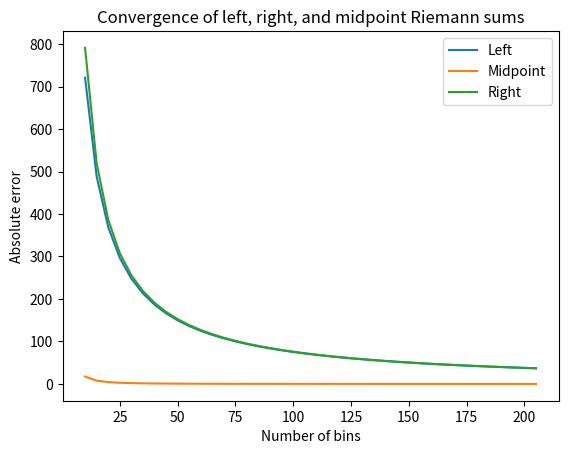

This chart was generated by the following Python code:
import scipy.integrate as integrate #Scipy is only used to avoid hardcoding the known value of the integral
import matplotlib.pyplot as plt

#numerical integration via Riemann sum


#func: lambda ___ function to be integrated
#a, b: float  ___ lower and upper bound
#bins: int    ___ number of subdivisions
#mode: string ___ point of evaluation ('left', 'mid', 'right')
def riemann(func, a, b, numBins=10000, mode='mid'):
    step = (b-a) / numBins
    
    if mode == 'left':
        bins = [(a + i*step) for i in range(numBins)]
    elif mode == 'mid':
        bins = [(a + (i+1/2)*step) for i in range(numBins)]
    elif mode == 'right':
        bins = [(a + (i+1)*step) for i in range(numBins)]
    else:
        print("Invalid mode for function 'riemann': " + mode)

    total = sum([func(x)*step for x in bins])
    return total


#plot convergence speed for left, midpoint, and right Riemann sums
#binrange: int tuple ___ provides range of subdivisions to evaluate
def plotRiemann(func, a, b, binRange=(10,220), numIntervals=40):
    known = integrate.quad(func, a, b)[0]
    left, mid, right = [], [], []
    step = int((binRange[1]-binRange[0]) / numIntervals)
    binNums = [round(binRange[0] + i*step) for i in range(numIntervals)]

    for num in binNums:
        left.append (abs(riemann(func, a, b, numBins=num, mode='left' ) - known))
        mid.append  (abs(riemann(func, a, b, numBins=num, mode='mid'  ) - known))
        right.append(abs(riemann(func, a, b, numBins=num, mode='right') - known))

    labels = ['Left', 'Midpoint', 'Right']
    plt.plot(binNums, left)
    plt.plot(binNums, mid)
    plt.plot(binNums, right)
    plt.title('Convergence of left, right, and midpoint Riemann sums')
    plt.xlabel('Number of bins')
    plt.ylabel('Absolute error')
    plt.legend(labels)
    plt.show()
        
        


if __name__ == '__main__':
    func = lambda x: 3*x*x*x - 4*x*x + 3.2198*x
    a,b = 1,9
    bins = 10000
    left  = riemann(func, a, b, numBins=bins, mode='left')
    mid   = riemann(func, a, b, numBins=bins, mode='mid')
    right = riemann(func, a, b, numBins=bins, mode='right')

    print("Integration of 3x^3 - 4x^2 + 3.2198x from 1 to 9")
    print("Riemann sum with {} bins\n\n".format(bins))
    print("Known: " + "4078.13")
    print("Left:  " + str(round(left, 2)))
    print("Mid:   " + str(round(mid, 2)))
    print("Right: " + str(round(right, 2)))

    plotRiemann(func, a, b)
